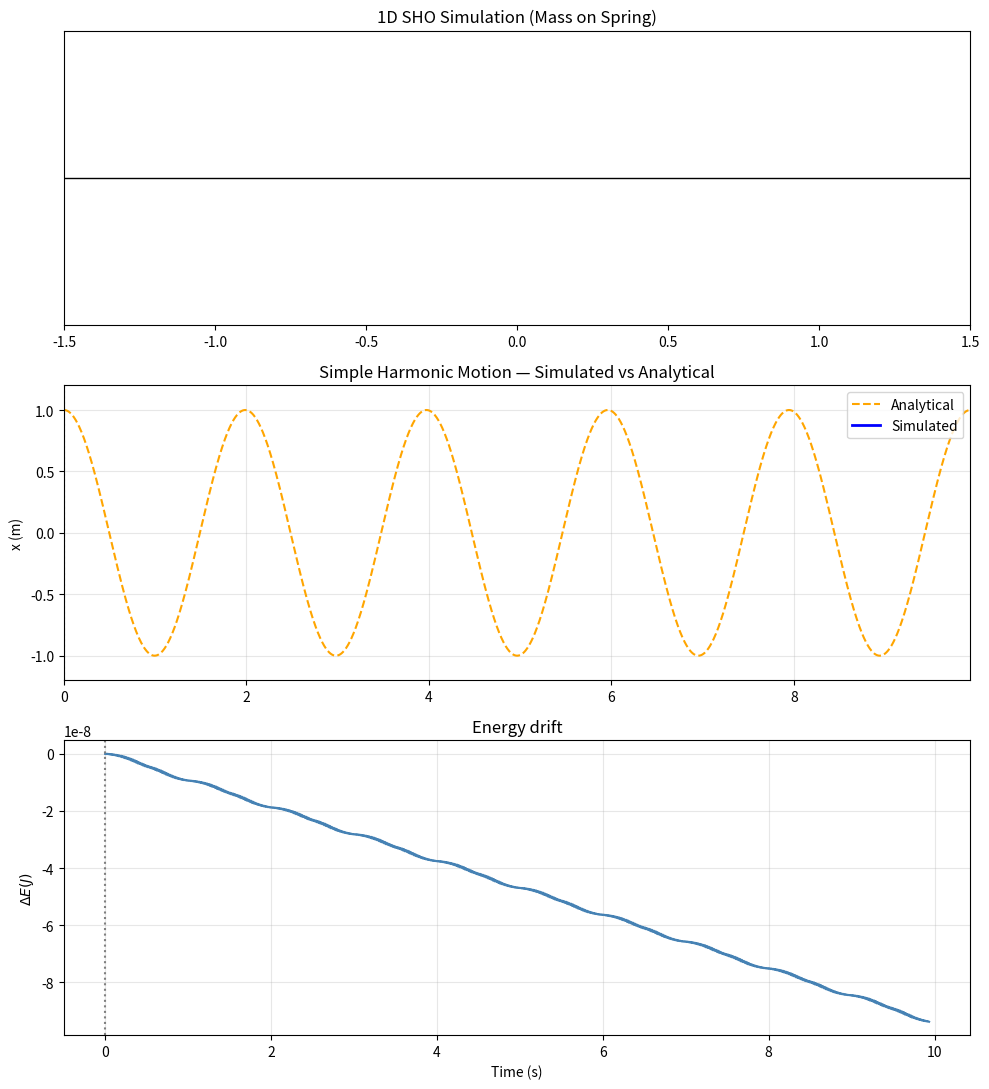

Python code for this plot: (Note: this script raises an exception after producing the figure.)
import numpy as np
from scipy.integrate import solve_ivp
import matplotlib.pyplot as plt
import matplotlib.animation as anim

# parameters and initial conditions
m  = 1.0    # kg
k  = 10.0   # N/m
x0 = 1.0    # m,
v0 = 0.0    # m/s

omega = np.sqrt(k / m)          # natural frequency
T     = 2 * np.pi / omega       # period
t_end = 5 * T

# numerically solving
def shm(t, y):
    x, v = y
    return [v, -omega**2 * x]

sol = solve_ivp(
    shm,
    t_span=(0, t_end),
    y0=[x0, v0],
    method='RK45',
    dense_output=True,
    rtol=1e-9,
    atol=1e-9
)

t = np.linspace(0, t_end, 2000)
x_num = sol.sol(t)[0]
v_num = sol.sol(t)[1]

# analytical solution
x_ana = x0 * np.cos(omega * t)
v_ana = -x0 * omega * np.sin(omega * t)

# energy
E_num = 0.5 * m * v_num**2 + 0.5 * k * x_num**2
E_ana = 0.5 * k * x0**2

# matplotlib
fig, axes = plt.subplots(3, 1, figsize=(10, 11), sharex=False)

# mass on spring simulation
axes[0].set_xlim(-x0 * 1.5, x0 * 1.5)
axes[0].set_ylim(-1, 1)
axes[0].set_yticks([])
axes[0].set_title('1D SHO Simulation (Mass on Spring)')
axes[0].axhline(0, color='black', lw=1)
mass_point, = axes[0].plot([], [], 'bo', markersize=15)

# position vs time
axes[1].plot(t, x_ana, '--', label='Analytical', lw=1.5, color='orange')
trace_line, = axes[1].plot([], [], label='Simulated', lw=2, color='blue')
vline1 = axes[1].axvline(0, color='gray', linestyle=':')
axes[1].set_xlim(0, t_end)
axes[1].set_ylim(-x0 * 1.2, x0 * 1.2)
axes[1].set_ylabel('x (m)')
axes[1].set_title('Simple Harmonic Motion — Simulated vs Analytical')
axes[1].legend(loc='upper right')
axes[1].grid(True, alpha=0.3)

# energy drift
axes[2].plot(t, E_num - E_ana, color='steelblue')
axes[2].set_ylabel(r'$\Delta E (J)$')
axes[2].set_title('Energy drift')
axes[2].set_xlabel('Time (s)')
axes[2].grid(True, alpha=0.3)
vline3 = axes[2].axvline(0, color='gray', linestyle=':')

plt.tight_layout()

# animation
def init():
    mass_point.set_data([], [])
    trace_line.set_data([], [])
    vline1.set_xdata([0])
    vline3.set_xdata([0])
    return mass_point, trace_line, vline1, vline3

def update(frame):
    mass_point.set_data([x_num[frame]], [0])
    trace_line.set_data(t[:frame], x_num[:frame])
    vline1.set_xdata([t[frame]])
    vline3.set_xdata([t[frame]])

    return mass_point, trace_line, vline1, vline3

# create animation
ani = anim.FuncAnimation(
    fig,
    update,
    frames=range(0, len(t), 10),
    init_func=init,
    blit=True,
    interval=20 # 20 milliseconds between frames
)
plt.show()
ani.save('animations/sho.gif', writer='pillow', fps=30)
